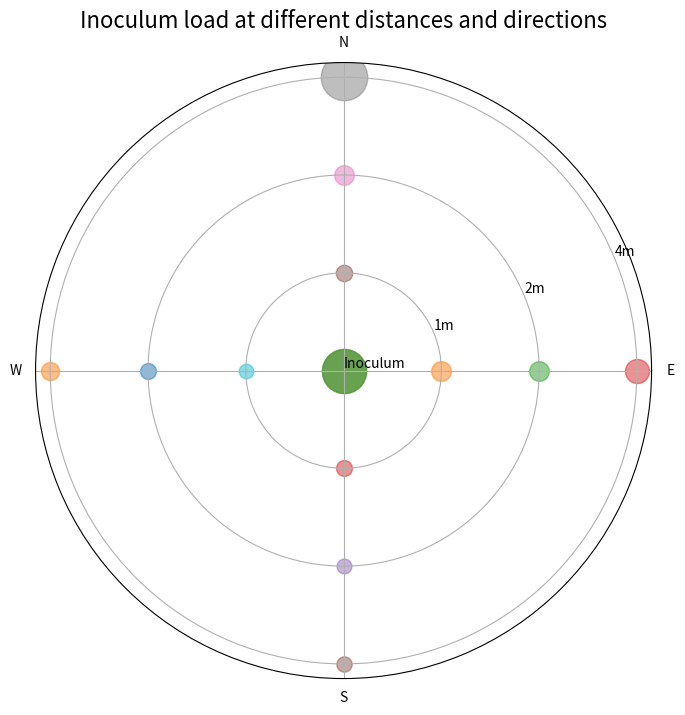

Generate this figure with matplotlib:
import matplotlib.pyplot as plt
import numpy as np

# Define the data
directions = ['E', 'N', 'W', 'S']
distances = ['Inoculum', '1m', '2m', '4m']
inoculum_data = [[10000, 2010, 2010, 3010], [10000, 1410, 2010, 11210], [10000, 1101, 1310, 1701], [10000, 1310, 1150, 1220]]

# Convert the distances to radians for the polar plot
theta = np.linspace(0, 2*np.pi, len(directions), endpoint=False)

# Define the figure and subplot
fig = plt.figure(figsize=(8, 8))
ax = fig.add_subplot(111, polar=True)

# Plot the inoculum data as bubble plot
for d, direction in enumerate(directions):
    for i, distance in enumerate(distances):
        size = inoculum_data[d][i]/10
        ax.scatter(theta[d], distance, s=size, alpha=0.5)

# Set the axis labels
ax.set_xticks(theta)
ax.set_xticklabels(directions)
ax.set_yticks(distances)

# Set the title and legend
ax.set_title('Inoculum load at different distances and directions', fontsize=16)

# Show the plot
plt.show()
